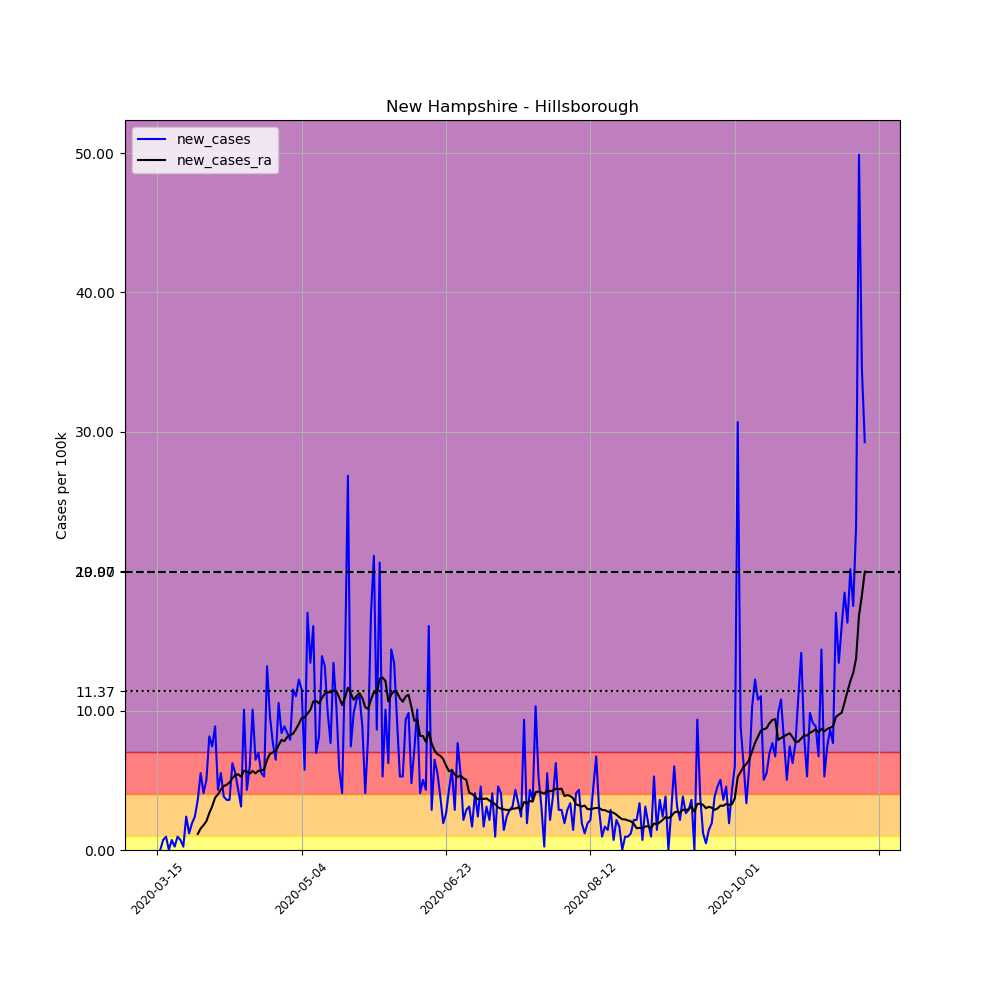

The data file committed next to this chart (first rows):
, date, county, state, fips, cases, deaths, COUNTY, STNAME, CTYNAME, POPESTIMATE2019, per_100k, new_cases, new_cases_ra
100672, 2020-03-15, Hillsborough, New Hampshire, 33011, 1, 0, 11, New Hampshire, Hillsborough, 417025, 0.2398, , 
100673, 2020-03-16, Hillsborough, New Hampshire, 33011, 1, 0, 11, New Hampshire, Hillsborough, 417025, 0.2398, 0.0, 
100674, 2020-03-17, Hillsborough, New Hampshire, 33011, 4, 0, 11, New Hampshire, Hillsborough, 417025, 0.9592, 0.7194, 
100675, 2020-03-18, Hillsborough, New Hampshire, 33011, 8, 0, 11, New Hampshire, Hillsborough, 417025, 1.918, 0.9592, 
100676, 2020-03-19, Hillsborough, New Hampshire, 33011, 8, 0, 11, New Hampshire, Hillsborough, 417025, 1.918, 0.0, 
100677, 2020-03-20, Hillsborough, New Hampshire, 33011, 11, 0, 11, New Hampshire, Hillsborough, 417025, 2.638, 0.7194, 
100678, 2020-03-21, Hillsborough, New Hampshire, 33011, 12, 0, 11, New Hampshire, Hillsborough, 417025, 2.878, 0.2398, 
100679, 2020-03-22, Hillsborough, New Hampshire, 33011, 16, 0, 11, New Hampshire, Hillsborough, 417025, 3.837, 0.9592, 
100680, 2020-03-23, Hillsborough, New Hampshire, 33011, 19, 1, 11, New Hampshire, Hillsborough, 417025, 4.556, 0.7194, 
100681, 2020-03-24, Hillsborough, New Hampshire, 33011, 20, 1, 11, New Hampshire, Hillsborough, 417025, 4.796, 0.2398, 
100682, 2020-03-25, Hillsborough, New Hampshire, 33011, 30, 1, 11, New Hampshire, Hillsborough, 417025, 7.194, 2.398, 
100683, 2020-03-26, Hillsborough, New Hampshire, 33011, 35, 1, 11, New Hampshire, Hillsborough, 417025, 8.393, 1.199, 
100684, 2020-03-27, Hillsborough, New Hampshire, 33011, 43, 2, 11, New Hampshire, Hillsborough, 417025, 10.31, 1.918, 
100685, 2020-03-28, Hillsborough, New Hampshire, 33011, 53, 2, 11, New Hampshire, Hillsborough, 417025, 12.71, 2.398, 
100686, 2020-03-29, Hillsborough, New Hampshire, 33011, 68, 2, 11, New Hampshire, Hillsborough, 417025, 16.31, 3.597, 1.148
100687, 2020-03-30, Hillsborough, New Hampshire, 33011, 91, 2, 11, New Hampshire, Hillsborough, 417025, 21.82, 5.515, 1.542
100688, 2020-03-31, Hillsborough, New Hampshire, 33011, 108, 2, 11, New Hampshire, Hillsborough, 417025, 25.9, 4.076, 1.781
100689, 2020-04-01, Hillsborough, New Hampshire, 33011, 129, 2, 11, New Hampshire, Hillsborough, 417025, 30.93, 5.036, 2.073
100690, 2020-04-02, Hillsborough, New Hampshire, 33011, 163, 3, 11, New Hampshire, Hillsborough, 417025, 39.09, 8.153, 2.655
100691, 2020-04-03, Hillsborough, New Hampshire, 33011, 194, 5, 11, New Hampshire, Hillsborough, 417025, 46.52, 7.434, 3.134
100692, 2020-04-04, Hillsborough, New Hampshire, 33011, 231, 7, 11, New Hampshire, Hillsborough, 417025, 55.39, 8.872, 3.751
100693, 2020-04-05, Hillsborough, New Hampshire, 33011, 249, 7, 11, New Hampshire, Hillsborough, 417025, 59.71, 4.316, 3.991
100694, 2020-04-06, Hillsborough, New Hampshire, 33011, 272, 7, 11, New Hampshire, Hillsborough, 417025, 65.22, 5.515, 4.333
100695, 2020-04-07, Hillsborough, New Hampshire, 33011, 288, 9, 11, New Hampshire, Hillsborough, 417025, 69.06, 3.837, 4.59
100696, 2020-04-08, Hillsborough, New Hampshire, 33011, 303, 13, 11, New Hampshire, Hillsborough, 417025, 72.66, 3.597, 4.676
100697, 2020-04-09, Hillsborough, New Hampshire, 33011, 318, 14, 11, New Hampshire, Hillsborough, 417025, 76.25, 3.597, 4.847
100698, 2020-04-10, Hillsborough, New Hampshire, 33011, 344, 15, 11, New Hampshire, Hillsborough, 417025, 82.49, 6.235, 5.156
100699, 2020-04-11, Hillsborough, New Hampshire, 33011, 367, 15, 11, New Hampshire, Hillsborough, 417025, 88, 5.515, 5.378
100700, 2020-04-12, Hillsborough, New Hampshire, 33011, 385, 15, 11, New Hampshire, Hillsborough, 417025, 92.32, 4.316, 5.43
100701, 2020-04-13, Hillsborough, New Hampshire, 33011, 398, 15, 11, New Hampshire, Hillsborough, 417025, 95.44, 3.117, 5.258
100702, 2020-04-14, Hillsborough, New Hampshire, 33011, 440, 19, 11, New Hampshire, Hillsborough, 417025, 105.5, 10.07, 5.687
100703, 2020-04-15, Hillsborough, New Hampshire, 33011, 458, 21, 11, New Hampshire, Hillsborough, 417025, 109.8, 4.316, 5.635
100704, 2020-04-16, Hillsborough, New Hampshire, 33011, 483, 22, 11, New Hampshire, Hillsborough, 417025, 115.8, 5.995, 5.481
100705, 2020-04-17, Hillsborough, New Hampshire, 33011, 525, 23, 11, New Hampshire, Hillsborough, 417025, 125.9, 10.07, 5.669
100706, 2020-04-18, Hillsborough, New Hampshire, 33011, 552, 23, 11, New Hampshire, Hillsborough, 417025, 132.4, 6.474, 5.498
100707, 2020-04-19, Hillsborough, New Hampshire, 33011, 581, 24, 11, New Hampshire, Hillsborough, 417025, 139.3, 6.954, 5.687
100708, 2020-04-20, Hillsborough, New Hampshire, 33011, 604, 24, 11, New Hampshire, Hillsborough, 417025, 144.8, 5.515, 5.687
100709, 2020-04-21, Hillsborough, New Hampshire, 33011, 626, 24, 11, New Hampshire, Hillsborough, 417025, 150.1, 5.275, 5.789
100710, 2020-04-22, Hillsborough, New Hampshire, 33011, 681, 27, 11, New Hampshire, Hillsborough, 417025, 163.3, 13.19, 6.474
100711, 2020-04-23, Hillsborough, New Hampshire, 33011, 721, 28, 11, New Hampshire, Hillsborough, 417025, 172.9, 9.592, 6.903
100712, 2020-04-24, Hillsborough, New Hampshire, 33011, 753, 28, 11, New Hampshire, Hillsborough, 417025, 180.6, 7.673, 7.005
100713, 2020-04-25, Hillsborough, New Hampshire, 33011, 780, 31, 11, New Hampshire, Hillsborough, 417025, 187, 6.474, 7.074
100714, 2020-04-26, Hillsborough, New Hampshire, 33011, 824, 31, 11, New Hampshire, Hillsborough, 417025, 197.6, 10.55, 7.519
100715, 2020-04-27, Hillsborough, New Hampshire, 33011, 859, 31, 11, New Hampshire, Hillsborough, 417025, 206, 8.393, 7.896
100716, 2020-04-28, Hillsborough, New Hampshire, 33011, 896, 31, 11, New Hampshire, Hillsborough, 417025, 214.9, 8.872, 7.81
100717, 2020-04-29, Hillsborough, New Hampshire, 33011, 931, 32, 11, New Hampshire, Hillsborough, 417025, 223.2, 8.393, 8.102
100718, 2020-04-30, Hillsborough, New Hampshire, 33011, 964, 35, 11, New Hampshire, Hillsborough, 417025, 231.2, 7.913, 8.239
100719, 2020-05-01, Hillsborough, New Hampshire, 33011, 1012, 39, 11, New Hampshire, Hillsborough, 417025, 242.7, 11.51, 8.341
100720, 2020-05-02, Hillsborough, New Hampshire, 33011, 1058, 40, 11, New Hampshire, Hillsborough, 417025, 253.7, 11.03, 8.667
100721, 2020-05-03, Hillsborough, New Hampshire, 33011, 1109, 41, 11, New Hampshire, Hillsborough, 417025, 265.9, 12.23, 9.044
100722, 2020-05-04, Hillsborough, New Hampshire, 33011, 1157, 41, 11, New Hampshire, Hillsborough, 417025, 277.4, 11.51, 9.472
100723, 2020-05-05, Hillsborough, New Hampshire, 33011, 1181, 43, 11, New Hampshire, Hillsborough, 417025, 283.2, 5.755, 9.506
100724, 2020-05-06, Hillsborough, New Hampshire, 33011, 1252, 47, 11, New Hampshire, Hillsborough, 417025, 300.2, 17.03, 9.78
100725, 2020-05-07, Hillsborough, New Hampshire, 33011, 1308, 48, 11, New Hampshire, Hillsborough, 417025, 313.7, 13.43, 10.05
100726, 2020-05-08, Hillsborough, New Hampshire, 33011, 1375, 51, 11, New Hampshire, Hillsborough, 417025, 329.7, 16.07, 10.65
100727, 2020-05-09, Hillsborough, New Hampshire, 33011, 1404, 54, 11, New Hampshire, Hillsborough, 417025, 336.7, 6.954, 10.69
100728, 2020-05-10, Hillsborough, New Hampshire, 33011, 1438, 55, 11, New Hampshire, Hillsborough, 417025, 344.8, 8.153, 10.52
100729, 2020-05-11, Hillsborough, New Hampshire, 33011, 1496, 55, 11, New Hampshire, Hillsborough, 417025, 358.7, 13.91, 10.91
100730, 2020-05-12, Hillsborough, New Hampshire, 33011, 1551, 61, 11, New Hampshire, Hillsborough, 417025, 371.9, 13.19, 11.22
100731, 2020-05-13, Hillsborough, New Hampshire, 33011, 1592, 66, 11, New Hampshire, Hillsborough, 417025, 381.8, 9.832, 11.32
... 186 more rows
